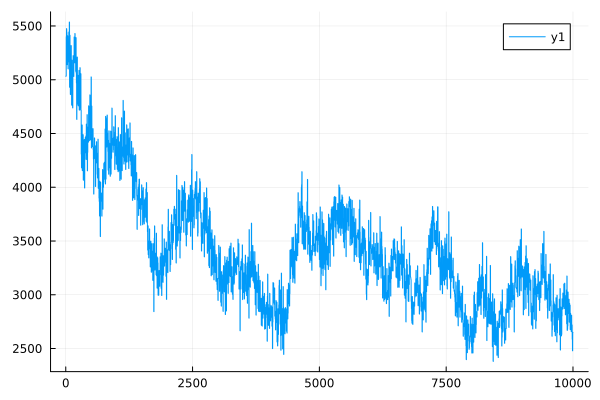

Source data for this figure (header and first rows):
0	5032.941678045788
1	5033
2	5032
3	5032
4	5032
5	5036
6	5036
7	5035
8	5035
9	5035
10	5399
11	5399
12	5399
13	5398
14	5398
15	5476
16	5475
17	5474
18	5474
19	5473
20	5442
21	5441
22	5440
23	5440
24	5439
25	5141
26	5141
27	5141
28	5140
29	5140
30	5351
31	5351
32	5351
33	5351
34	5350
35	5410
36	5409
37	5408
38	5408
39	5407
40	5359
41	5358
42	5358
43	5358
44	5357
45	5103
46	5102
47	5102
48	5101
49	5100
50	5333
51	5333
52	5332
53	5332
54	5331
55	5167
56	5167
57	5166
58	5166
59	5166
60	5444
... 9,940 more rows
